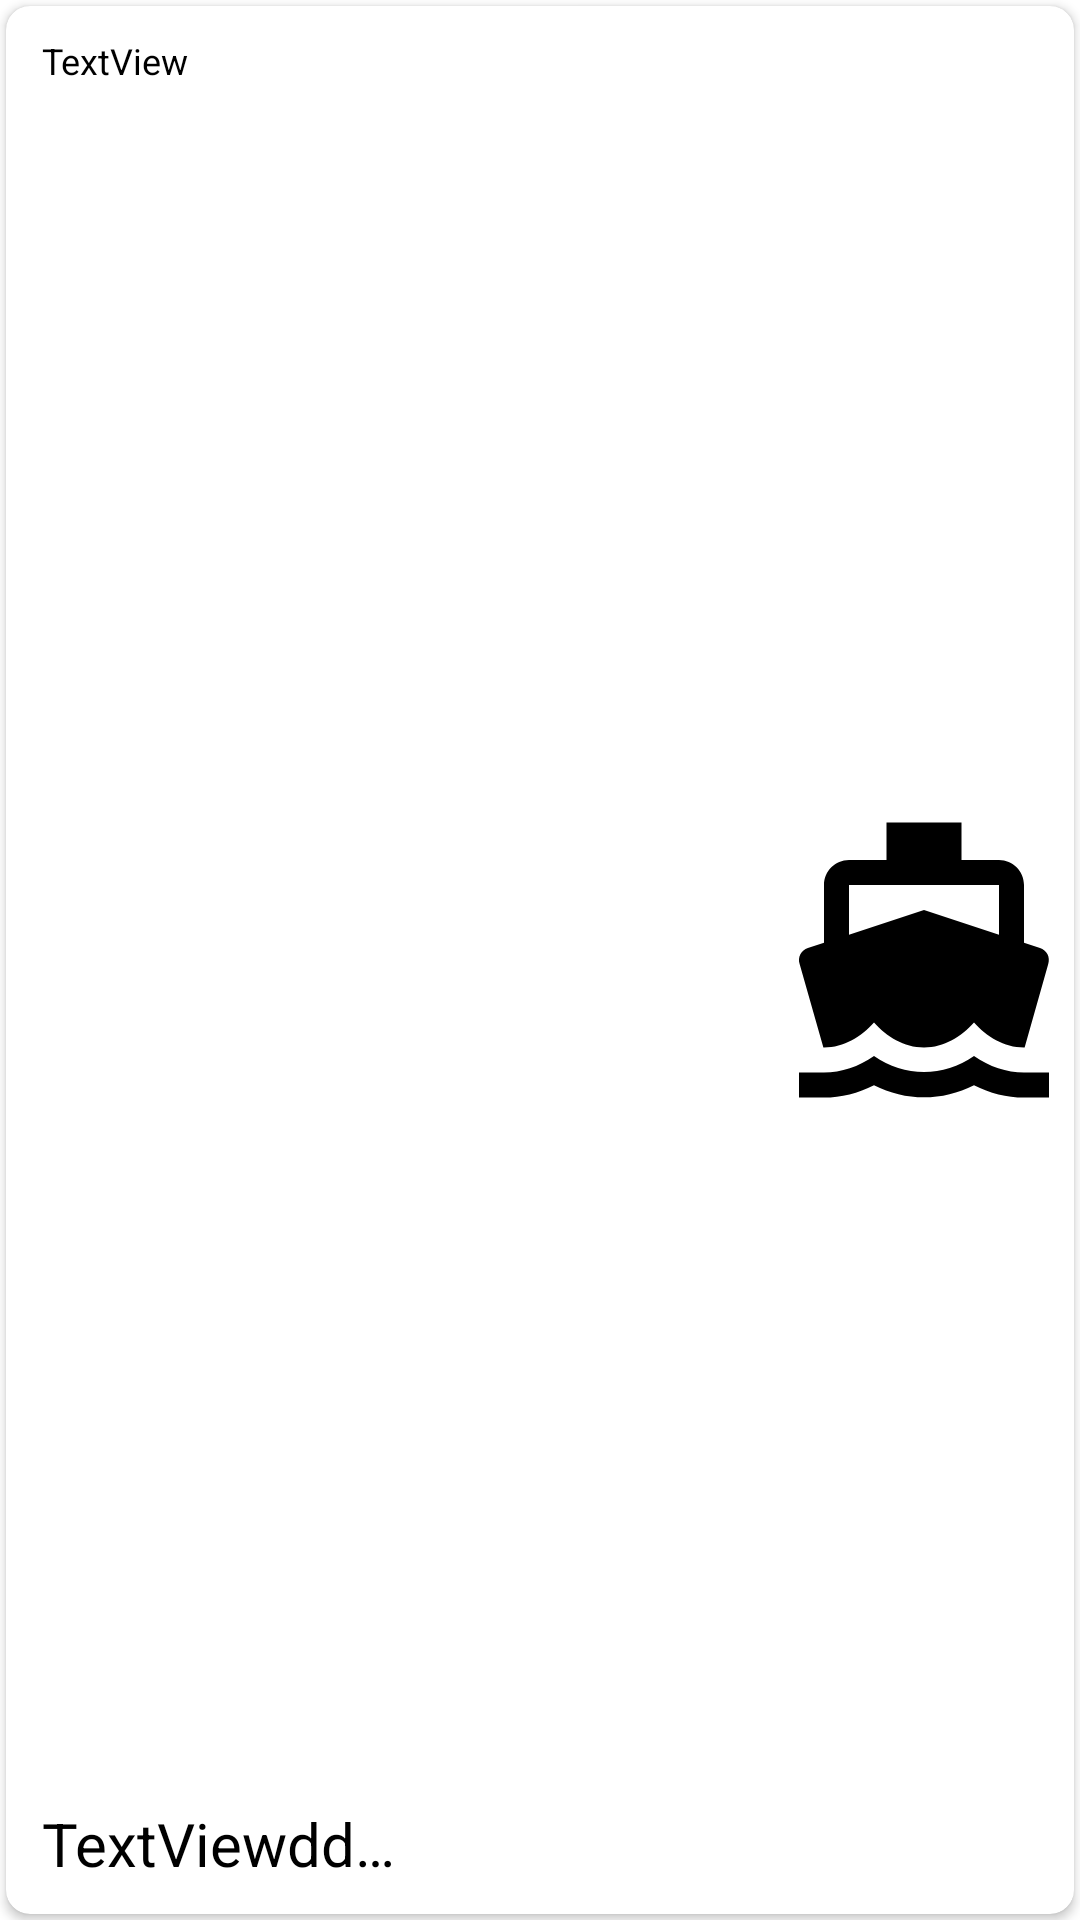

Android layout source for this screen:
<!-- AndroidManifest.xml: application theme Theme.Phrasenote -->
<!-- res/layout/resource_item.xml -->
<?xml version="1.0" encoding="utf-8"?>
<LinearLayout xmlns:android="http://schemas.android.com/apk/res/android"
    xmlns:app="http://schemas.android.com/apk/res-auto"
    xmlns:tools="http://schemas.android.com/tools"
    android:layout_width="310dp"
    android:layout_height="90dp"
    android:layout_marginBottom="24dp"
    android:gravity="center"
    android:orientation="horizontal"
    tools:background="@color/black">

    <androidx.cardview.widget.CardView
        android:layout_width="match_parent"
        android:layout_height="match_parent"
        android:layout_margin="2dp"
        android:clipToPadding="true"
        app:cardCornerRadius="8dp">

        <androidx.constraintlayout.widget.ConstraintLayout
            android:layout_width="match_parent"
            android:layout_height="match_parent">

            <TextView
                android:id="@+id/tv_author"
                style="@style/regular_light_title_style"
                android:layout_width="wrap_content"
                android:layout_height="wrap_content"
                android:layout_marginStart="12dp"
                android:layout_marginTop="10dp"
                android:text="TextView"
                app:layout_constraintStart_toStartOf="parent"
                app:layout_constraintTop_toTopOf="parent" />


            <TextView
                android:id="@+id/tv_title"
                style="@style/height_title_style"
                android:layout_width="120dp"
                android:layout_height="wrap_content"
                android:layout_marginStart="12dp"
                android:layout_marginBottom="10dp"
                android:autoSizeMinTextSize="12sp"
                android:ellipsize="end"
                android:maxLines="1"
                android:text="TextViewddfdfdfdfdfdfdfdfdfdfddfdfdfdfdfdf"
                app:layout_constraintBottom_toBottomOf="parent"
                app:layout_constraintStart_toStartOf="parent" />

            <ImageView
                android:id="@+id/img_resource"
                android:layout_width="100dp"
                android:layout_height="match_parent"
                android:src="@drawable/img_default_1"
                app:layout_constraintBottom_toBottomOf="parent"
                app:layout_constraintEnd_toEndOf="parent"
                app:layout_constraintTop_toTopOf="parent" />

        </androidx.constraintlayout.widget.ConstraintLayout>

    </androidx.cardview.widget.CardView>

</LinearLayout>
<!-- resources referenced by this layout -->
<resources>
  <color name="black">#FF000000</color>
  <!-- drawable img_default_1 (drawable) -->
  <vector android:height="60dp" android:tint="#000000"
      android:viewportHeight="24" android:viewportWidth="24"
      android:width="60dp" xmlns:android="http://schemas.android.com/apk/res/android">
      <path android:fillColor="@android:color/white" android:pathData="M20,21c-1.39,0 -2.78,-0.47 -4,-1.32 -2.44,1.71 -5.56,1.71 -8,0C6.78,20.53 5.39,21 4,21H2v2h2c1.38,0 2.74,-0.35 4,-0.99 2.52,1.29 5.48,1.29 8,0 1.26,0.65 2.62,0.99 4,0.99h2v-2h-2zM3.95,19H4c1.6,0 3.02,-0.88 4,-2 0.98,1.12 2.4,2 4,2s3.02,-0.88 4,-2c0.98,1.12 2.4,2 4,2h0.05l1.89,-6.68c0.08,-0.26 0.06,-0.54 -0.06,-0.78s-0.34,-0.42 -0.6,-0.5L20,10.62V6c0,-1.1 -0.9,-2 -2,-2h-3V1H9v3H6c-1.1,0 -2,0.9 -2,2v4.62l-1.29,0.42c-0.26,0.08 -0.48,0.26 -0.6,0.5s-0.15,0.52 -0.06,0.78L3.95,19zM6,6h12v3.97L12,8 6,9.97V6z"/>
  </vector>
  <style name="height_title_style" parent="@android:style/Widget.TextView">
          <item name="android:textSize">@dimen/hight_text_size</item>
          <item name="android:textColor">@color/black</item>
      </style>
  <style name="regular_light_title_style" parent="@android:style/Widget.TextView">
          <item name="android:textSize">@dimen/regular_light_text_size</item>
          <item name="android:textColor">@color/black</item>
          <item name="android:textStyle">normal</item>
      </style>
  <style name="Theme.Phrasenote" parent="Theme.MaterialComponents.DayNight.NoActionBar">
          
          <item name="colorPrimary">@color/black</item>
          <item name="colorPrimaryVariant">@color/purple_700</item>
          <item name="colorOnPrimary">@color/white</item>
          
          <item name="colorSecondary">@color/teal_200</item>
          <item name="colorSecondaryVariant">@color/teal_700</item>
          <item name="colorOnSecondary">@color/black</item>
          
          <item name="android:statusBarColor" tools:targetApi="l">@color/blue_2B55876_50</item>
          
      </style>
  <dimen name="hight_text_size">20sp</dimen>
  <dimen name="regular_light_text_size">12sp</dimen>
  <color name="purple_700">#FF3700B3</color>
  <color name="white">#FFFFFFFF</color>
  <color name="teal_200">#FF03DAC5</color>
  <color name="teal_700">#FF018786</color>
  <color name="blue_2B55876_50">#802B5876</color>
</resources>
